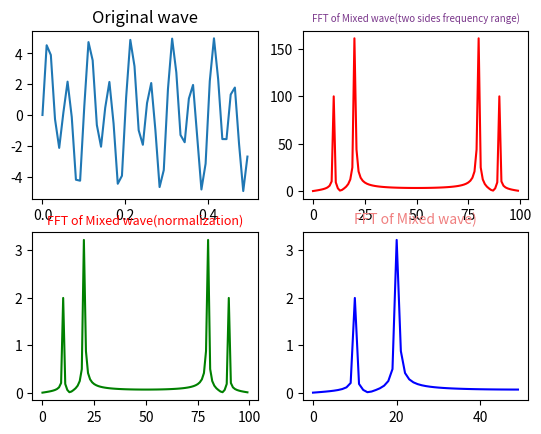

This chart was generated by the following Python code:
# -*- coding: utf-8 -*-
import numpy as np
from scipy.fftpack import fft,ifft
import matplotlib.pyplot as plt
import seaborn


#采样点选择1400个，因为设置的信号频率分量最高为600Hz，根据采样定理知采样频率要大于信号频率2倍，所以这里设置采样频率为1400Hz（即一秒内有1400个采样点）
x=np.linspace(0,1,100)

#设置需要采样的信号，频率分量有180，390和600
#y=2*np.sin(2*np.pi*200*x) + 4*np.sin(2*np.pi*400*x)+ 6*np.sin(2*np.pi*600*x)
y=2*np.sin(2*np.pi*10*x) + 3.5*np.sin(2*np.pi*20*x)

yy=fft(y)                     #快速傅里叶变换
yreal = yy.real               # 获取实数部分
yimag = yy.imag               # 获取虚数部分

print(yreal,yimag)

yf=abs(fft(y))                # 取模
yf1=abs(fft(y))/((len(x)/2))           #归一化处理
yf2 = yf1[range(int(len(x)/2))]  #由于对称性，只取一半区间

xf = np.arange(len(y))        # 频率
xf1 = xf
xf2 = xf[range(int(len(x)/2))]  #取一半区间

#原始波形
plt.subplot(221)
plt.plot(x[0:50],y[0:50])
plt.title('Original wave')
#混合波的FFT（双边频率范围）
plt.subplot(222)
plt.plot(xf,yf,'r') #显示原始信号的FFT模值
plt.title('FFT of Mixed wave(two sides frequency range)',fontsize=7,color='#7A378B')  #注意这里的颜色可以查询颜色代码表
#混合波的FFT（归一化）
plt.subplot(223)
plt.plot(xf1,yf1,'g')
plt.title('FFT of Mixed wave(normalization)',fontsize=9,color='r')

plt.subplot(224)
plt.plot(xf2,yf2,'b')
plt.title('FFT of Mixed wave)',fontsize=10,color='#F08080')

plt.show()
